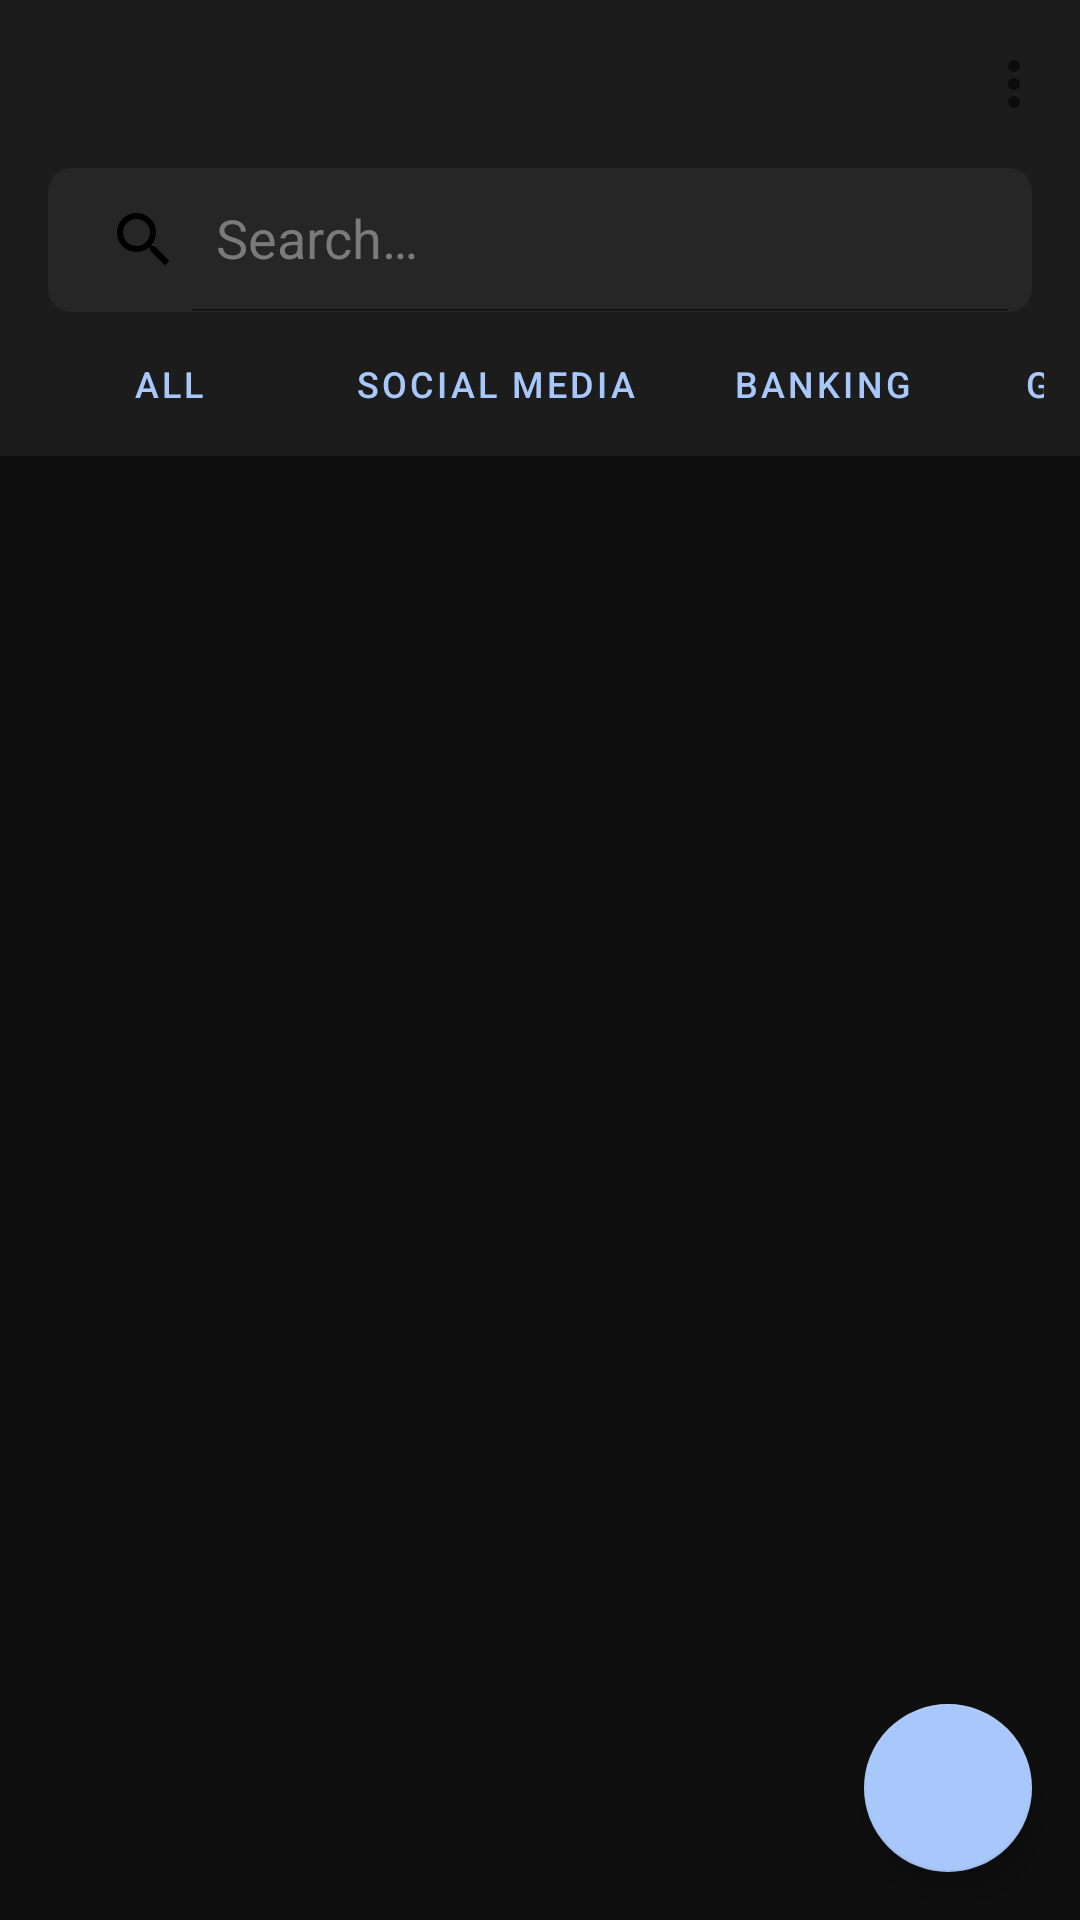

This screen was rendered from an Android layout file. Write that file and the resources it references.
<!-- AndroidManifest.xml: application theme Theme.PassMngr -->
<!-- res/layout/activity_home.xml -->
<?xml version="1.0" encoding="utf-8"?>
<androidx.coordinatorlayout.widget.CoordinatorLayout
    xmlns:android="http://schemas.android.com/apk/res/android"
    xmlns:app="http://schemas.android.com/apk/res-auto"
    android:layout_width="match_parent"
    android:layout_height="match_parent"
    android:background="@color/bg_primary">

    <com.google.android.material.appbar.AppBarLayout
        android:layout_width="match_parent"
        android:layout_height="wrap_content"
        android:background="@color/bg_surface"
        app:elevation="0dp">

        <androidx.appcompat.widget.Toolbar
            android:id="@+id/toolbar"
            android:layout_width="match_parent"
            android:layout_height="?attr/actionBarSize"
            android:title="@string/app_name"
            android:titleTextColor="@color/text_primary"
            app:menu="@menu/menu_home" />

        <androidx.appcompat.widget.SearchView
            android:id="@+id/searchView"
            android:layout_width="match_parent"
            android:layout_height="48dp"
            android:layout_marginHorizontal="16dp"
            android:layout_marginBottom="8dp"
            android:background="@drawable/bg_search"
            app:queryHint="@string/home_search_hint"
            app:iconifiedByDefault="false"
            app:searchIcon="@drawable/ic_search" />

        <HorizontalScrollView
            android:layout_width="match_parent"
            android:layout_height="wrap_content"
            android:scrollbars="none"
            android:paddingHorizontal="12dp"
            android:paddingBottom="8dp">

            <LinearLayout
                android:id="@+id/chipGroup"
                android:layout_width="wrap_content"
                android:layout_height="wrap_content"
                android:orientation="horizontal"
                android:gravity="center_vertical">

                <Button android:id="@+id/chipAll"
                    android:layout_width="wrap_content" android:layout_height="32dp"
                    android:text="@string/category_all" android:layout_marginEnd="6dp"
                    android:textSize="12sp" android:paddingHorizontal="12dp"
                    style="@style/Widget.MaterialComponents.Button.OutlinedButton" />

                <Button android:id="@+id/chipSocial"
                    android:layout_width="wrap_content" android:layout_height="32dp"
                    android:text="@string/category_social" android:layout_marginEnd="6dp"
                    android:textSize="12sp" android:paddingHorizontal="12dp"
                    style="@style/Widget.MaterialComponents.Button.OutlinedButton" />

                <Button android:id="@+id/chipBank"
                    android:layout_width="wrap_content" android:layout_height="32dp"
                    android:text="@string/category_bank" android:layout_marginEnd="6dp"
                    android:textSize="12sp" android:paddingHorizontal="12dp"
                    style="@style/Widget.MaterialComponents.Button.OutlinedButton" />

                <Button android:id="@+id/chipGame"
                    android:layout_width="wrap_content" android:layout_height="32dp"
                    android:text="@string/category_game" android:layout_marginEnd="6dp"
                    android:textSize="12sp" android:paddingHorizontal="12dp"
                    style="@style/Widget.MaterialComponents.Button.OutlinedButton" />

                <Button android:id="@+id/chipEmail"
                    android:layout_width="wrap_content" android:layout_height="32dp"
                    android:text="@string/category_email" android:layout_marginEnd="6dp"
                    android:textSize="12sp" android:paddingHorizontal="12dp"
                    style="@style/Widget.MaterialComponents.Button.OutlinedButton" />

                <Button android:id="@+id/chipWork"
                    android:layout_width="wrap_content" android:layout_height="32dp"
                    android:text="@string/category_work" android:layout_marginEnd="6dp"
                    android:textSize="12sp" android:paddingHorizontal="12dp"
                    style="@style/Widget.MaterialComponents.Button.OutlinedButton" />

                <Button android:id="@+id/chipOther"
                    android:layout_width="wrap_content" android:layout_height="32dp"
                    android:text="@string/category_other" android:textSize="12sp"
                    android:paddingHorizontal="12dp"
                    style="@style/Widget.MaterialComponents.Button.OutlinedButton" />

            </LinearLayout>
        </HorizontalScrollView>

    </com.google.android.material.appbar.AppBarLayout>

    <androidx.recyclerview.widget.RecyclerView
        android:id="@+id/recycler"
        android:layout_width="match_parent"
        android:layout_height="match_parent"
        android:clipToPadding="false"
        android:paddingBottom="80dp"
        app:layoutManager="androidx.recyclerview.widget.LinearLayoutManager"
        app:layout_behavior="@string/appbar_scrolling_view_behavior" />

    <TextView
        android:id="@+id/tvEmpty"
        android:layout_width="wrap_content"
        android:layout_height="wrap_content"
        android:layout_gravity="center"
        android:text="@string/home_empty"
        android:textColor="@color/text_secondary"
        android:textSize="15sp"
        android:visibility="gone" />

    <com.google.android.material.floatingactionbutton.FloatingActionButton
        android:id="@+id/fab"
        android:layout_width="wrap_content"
        android:layout_height="wrap_content"
        android:layout_gravity="bottom|end"
        android:layout_margin="16dp"
        android:src="@drawable/ic_add"
        android:contentDescription="@string/addedit_title_add"
        app:backgroundTint="@color/accent"
        app:tint="@color/bg_primary" />

</androidx.coordinatorlayout.widget.CoordinatorLayout>
<!-- resources referenced by this layout -->
<resources>
  <color name="accent">#A8C7FA</color>
  <color name="bg_primary">#0F0F0F</color>
  <color name="bg_surface">#1C1C1C</color>
  <color name="text_primary">#E8E8E8</color>
  <color name="text_secondary">#7A7A7A</color>
  <!-- drawable bg_search (drawable) -->
  <?xml version="1.0" encoding="utf-8"?>
  <shape xmlns:android="http://schemas.android.com/apk/res/android"
      android:shape="rectangle">
      <corners android:radius="8dp" />
      <solid android:color="#262626" />
  </shape>
  <!-- drawable ic_search (drawable) -->
  <vector xmlns:android="http://schemas.android.com/apk/res/android"
      android:width="24dp"
      android:height="24dp"
      android:viewportWidth="24"
      android:viewportHeight="24">
      <path android:fillColor="#FF000000" android:pathData="M15.5,14h-0.79l-0.28,-0.27C15.41,12.59 16,11.11 16,9.5 16,5.91 13.09,3 9.5,3S3,5.91 3,9.5 5.91,16 9.5,16c1.61,0 3.09,-0.59 4.23,-1.57l0.27,0.28v0.79l5,4.99L20.49,19l-4.99,-5zM9.5,14C7.01,14 5,11.99 5,9.5S7.01,5 9.5,5 14,7.01 14,9.5 11.99,14 9.5,14z"/>
  </vector>
  <string name="addedit_title_add">Add Password</string>
  <string name="app_name">PassMngr</string>
  <string name="category_all">All</string>
  <string name="category_bank">Banking</string>
  <string name="category_email">Email</string>
  <string name="category_game">Gaming</string>
  <string name="category_other">Other</string>
  <string name="category_social">Social Media</string>
  <string name="category_work">Work</string>
  <string name="home_empty">No passwords yet</string>
  <string name="home_search_hint">Search…</string>
  <style name="Theme.PassMngr" parent="Theme.MaterialComponents.DayNight.NoActionBar">
          <item name="colorPrimary">@color/accent</item>
          <item name="colorPrimaryVariant">@color/accent_dim</item>
          <item name="colorOnPrimary">@color/bg_primary</item>
          <item name="colorSurface">@color/bg_surface</item>
          <item name="colorOnSurface">@color/text_primary</item>
          <item name="colorError">@color/error</item>
          <item name="android:windowBackground">@color/bg_primary</item>
          <item name="android:statusBarColor">@color/bg_primary</item>
          <item name="android:navigationBarColor">@color/bg_primary</item>
          <item name="editTextColor">@color/text_primary</item>
          <item name="android:textColorHint">@color/text_secondary</item>
          <item name="boxStrokeColor">@color/accent_dim</item>
      </style>
  <color name="accent_dim">#4A6FA5</color>
  <color name="error">#CF6679</color>
</resources>
